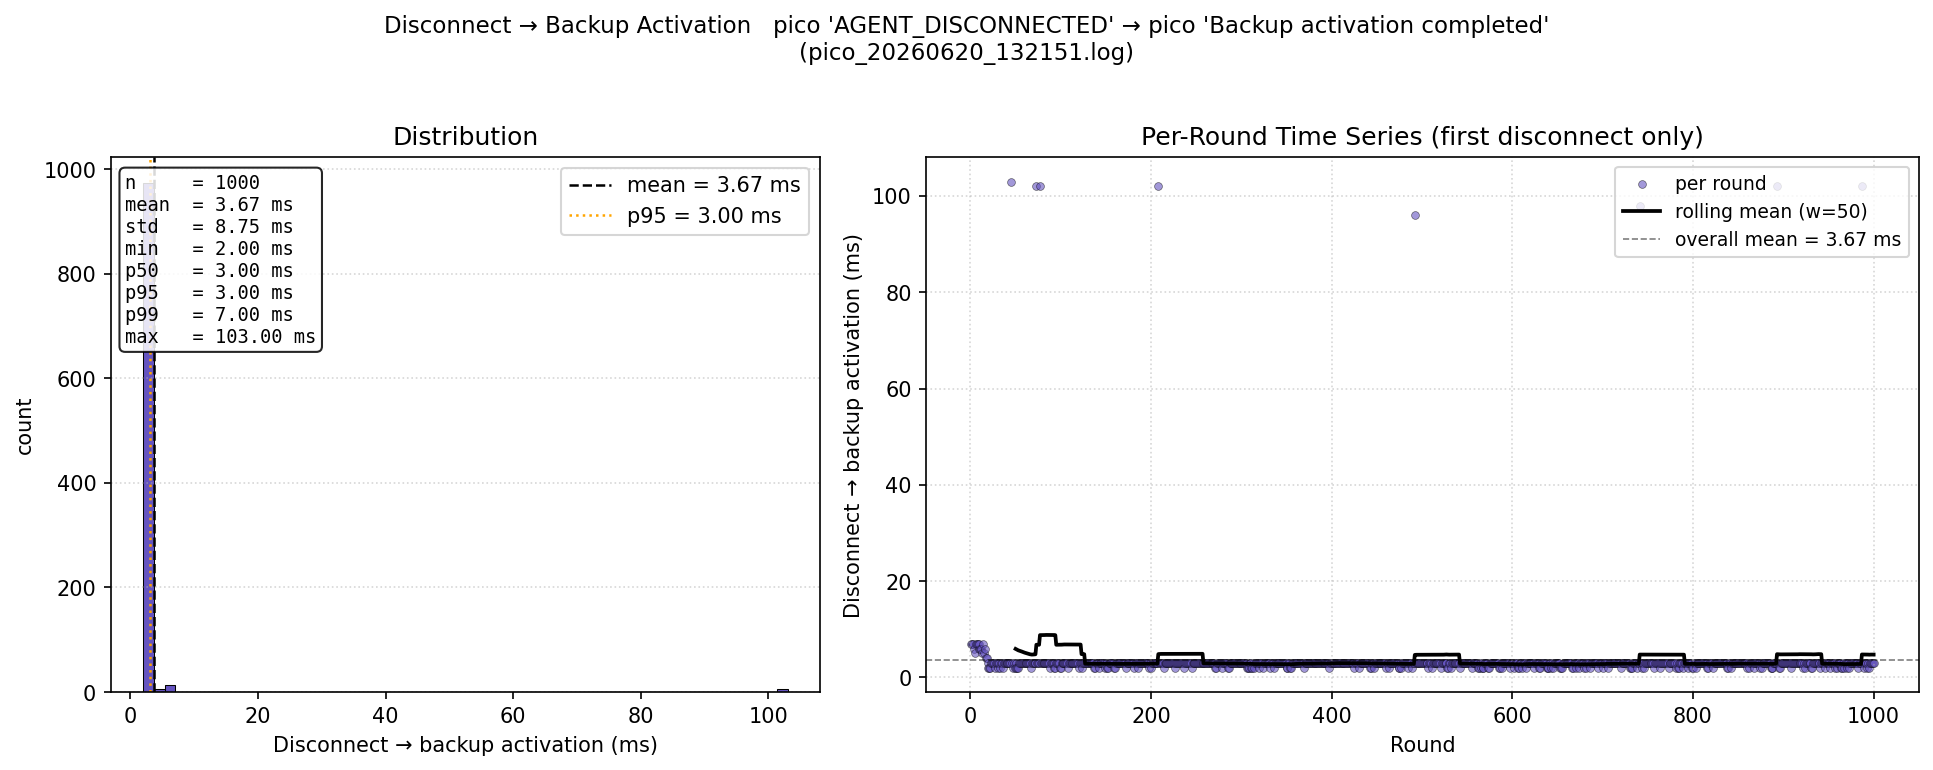

The table this chart was drawn from, first rows:
round, disc_to_backup_ms
1, 7.0
2, 7.0
3, 7.0
4, 6.0
5, 5.0
6, 7.0
7, 7.0
8, 7.0
9, 6.0
10, 7.0
11, 6.0
12, 6.0
13, 5.0
14, 7.0
15, 5.0
16, 6.0
17, 4.0
18, 4.0
19, 3.0
20, 2.0
21, 2.0
22, 2.0
23, 3.0
24, 3.0
25, 3.0
26, 3.0
27, 2.0
28, 3.0
29, 3.0
30, 2.0
31, 3.0
32, 3.0
33, 2.0
34, 3.0
35, 3.0
36, 2.0
37, 3.0
38, 3.0
39, 3.0
40, 3.0
41, 3.0
42, 3.0
43, 3.0
44, 3.0
45, 103.0
46, 3.0
47, 2.0
48, 3.0
49, 2.0
50, 3.0
51, 2.0
52, 2.0
53, 2.0
54, 3.0
55, 3.0
56, 3.0
57, 3.0
58, 3.0
59, 3.0
60, 3.0
... 940 more rows
